Run: headless pygame with SDL's dummy video driver; simulated clock (each Clock.tick advances the game by its frame time, no real sleeping); random seed 0; keys injected as events and as key.get_pressed() state; no mouse input.
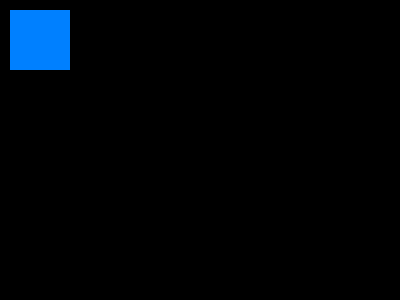
Frame 1 of 4 · flips 1–60 · no input
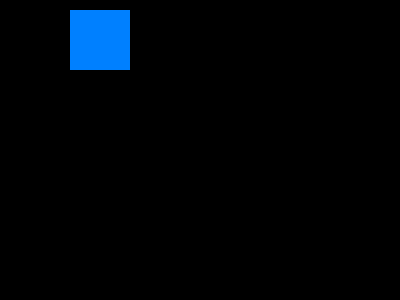
Frame 2 of 4 · flips 61–180 · tapped SPACE, RETURN · held RIGHT (→), D
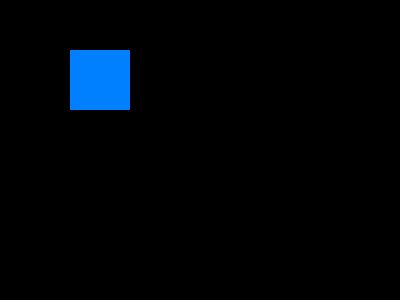
Frame 3 of 4 · flips 181–300 · held DOWN (↓), S
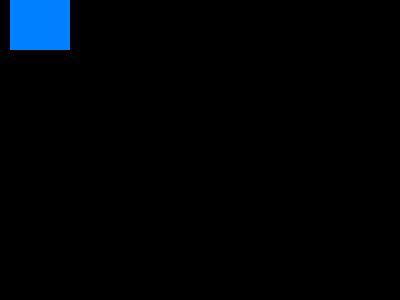
Frame 4 of 4 · flips 301–420 · held LEFT (←), A, UP (↑), W

The pygame program that drew these frames:

import pygame

pygame.init()
screen = pygame.display.set_mode((400, 300))
clock = pygame.time.Clock()
game = True
x = 10
y = 10

while game:

    for event in pygame.event.get():
        if event.type == pygame.QUIT:
                game = False

        pressed = pygame.key.get_pressed()

        if pressed[pygame.K_UP]: y -= 10
        if pressed[pygame.K_DOWN]: y += 10
        if pressed[pygame.K_LEFT]: x -= 10
        if pressed[pygame.K_RIGHT]: x += 10

    screen.fill((0, 0, 0))
    pygame.draw.rect(screen, (0, 128, 255), pygame.Rect(x, y, 60, 60))

    pygame.display.flip()
    clock.tick(60)
